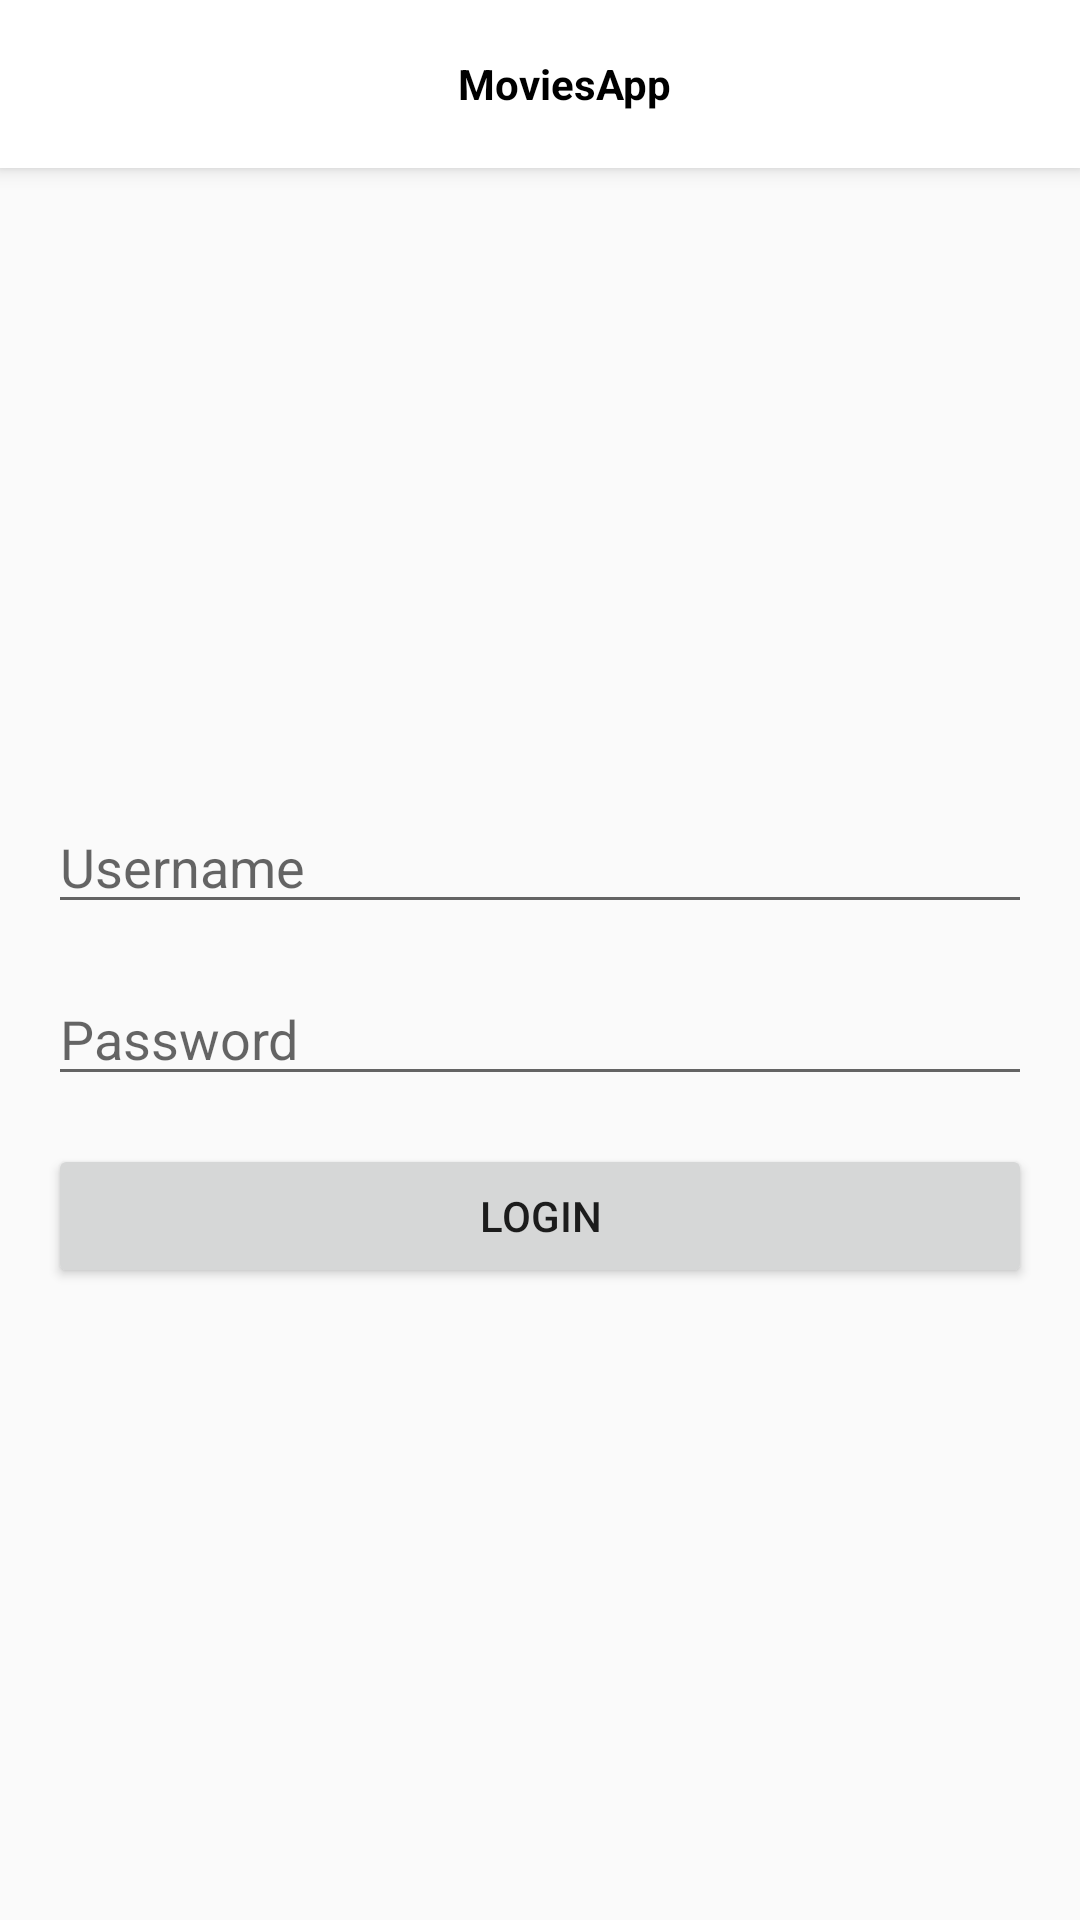

Write the Android layout XML for this screen, with the resource values it uses.
<!-- AndroidManifest.xml: application theme AppTheme -->
<!-- res/layout/login_activity.xml -->
<?xml version="1.0" encoding="utf-8"?>
<androidx.coordinatorlayout.widget.CoordinatorLayout
    xmlns:android="http://schemas.android.com/apk/res/android"
    android:layout_width="match_parent"
    android:layout_height="match_parent"
    xmlns:app="http://schemas.android.com/apk/res-auto">

    <com.google.android.material.appbar.AppBarLayout
        android:id="@+id/appbar_layout_id"
        android:layout_width="match_parent"
        android:layout_height="wrap_content"
        android:orientation="vertical"
        android:theme="@style/ThemeOverlay.AppCompat.Dark.ActionBar">

        <include
            android:id="@+id/toolbar_id"
            layout="@layout/toolbar_layout" />

    </com.google.android.material.appbar.AppBarLayout>

    <LinearLayout
        app:layout_behavior="@string/appbar_scrolling_view_behavior"
        android:orientation="vertical"
        android:gravity="center"
        android:layout_width="match_parent"
        android:layout_height="match_parent">

        <EditText
            android:id="@+id/et_user_name_id"
            android:layout_marginLeft="@dimen/margin_normal"
            android:layout_marginRight="@dimen/margin_normal"
            android:hint="@string/username"
            android:layout_width="match_parent"
            android:layout_height="wrap_content"/>

        <EditText
            android:id="@+id/et_password_id"
            android:layout_marginTop="@dimen/margin_normal"
            android:layout_marginLeft="@dimen/margin_normal"
            android:layout_marginRight="@dimen/margin_normal"
            android:hint="@string/password"
            android:layout_width="match_parent"
            android:layout_height="wrap_content"/>

        <Button
            android:id="@+id/btn_login_id"
            android:text="@string/login"
            android:layout_marginTop="@dimen/margin_normal"
            android:layout_marginLeft="@dimen/margin_normal"
            android:layout_marginRight="@dimen/margin_normal"
            android:layout_width="match_parent"
            android:layout_height="wrap_content"/>

    </LinearLayout>

</androidx.coordinatorlayout.widget.CoordinatorLayout>
<!-- res/layout/toolbar_layout.xml (included above) -->
<?xml version="1.0" encoding="utf-8"?>
<androidx.appcompat.widget.Toolbar
    xmlns:android="http://schemas.android.com/apk/res/android"
    xmlns:app="http://schemas.android.com/apk/res-auto"
    android:id="@+id/toolbar_id"
    android:layout_width="match_parent"
    android:layout_height="?attr/actionBarSize"
    android:background="@color/color_white"
    app:theme="@style/ThemeOverlay.AppCompat.Dark.ActionBar"
    app:popupTheme="@style/ThemeOverlay.AppCompat.Light">

    <LinearLayout
        android:layout_width="match_parent"
        android:layout_height="wrap_content">

        <TextView
            android:id="@+id/toolbar_text"
            android:layout_width="match_parent"
            android:layout_height="match_parent"
            android:textStyle="bold"
            android:maxLines="1"
            android:gravity="center"
            android:ellipsize="end"
            android:textColor="@color/color_black"
            android:textSize="@dimen/txt_size_normal"
            android:text="@string/app_name" />
    </LinearLayout>


</androidx.appcompat.widget.Toolbar>
<!-- resources referenced by this layout -->
<resources>
  <color name="color_black">#000000</color>
  <color name="color_white">#ffffff</color>
  <dimen name="margin_normal">16dp</dimen>
  <dimen name="txt_size_normal">14sp</dimen>
  <string name="app_name">MoviesApp</string>
  <string name="login">Login</string>
  <string name="password">Password</string>
  <string name="username">Username</string>
  <style name="ThemeOverlay.AppCompat.Dark.ActionBar" parent="Base.ThemeOverlay.AppCompat.Dark.ActionBar" />
  <style name="AppTheme" parent="Theme.AppCompat.Light.NoActionBar">
          
          <item name="colorPrimary">@color/colorPrimary</item>
          <item name="colorPrimaryDark">@color/colorPrimaryDark</item>
          <item name="colorAccent">@color/colorAccent</item>
      </style>
  <style name="Base.ThemeOverlay.AppCompat.Dark.ActionBar">
          <item name="colorControlNormal">?android:attr/textColorPrimary</item>
          <item name="searchViewStyle">@style/Widget.AppCompat.SearchView.ActionBar</item>
      </style>
  <color name="colorPrimary">#6200EE</color>
  <color name="colorPrimaryDark">#3700B3</color>
  <color name="colorAccent">#03DAC5</color>
</resources>
